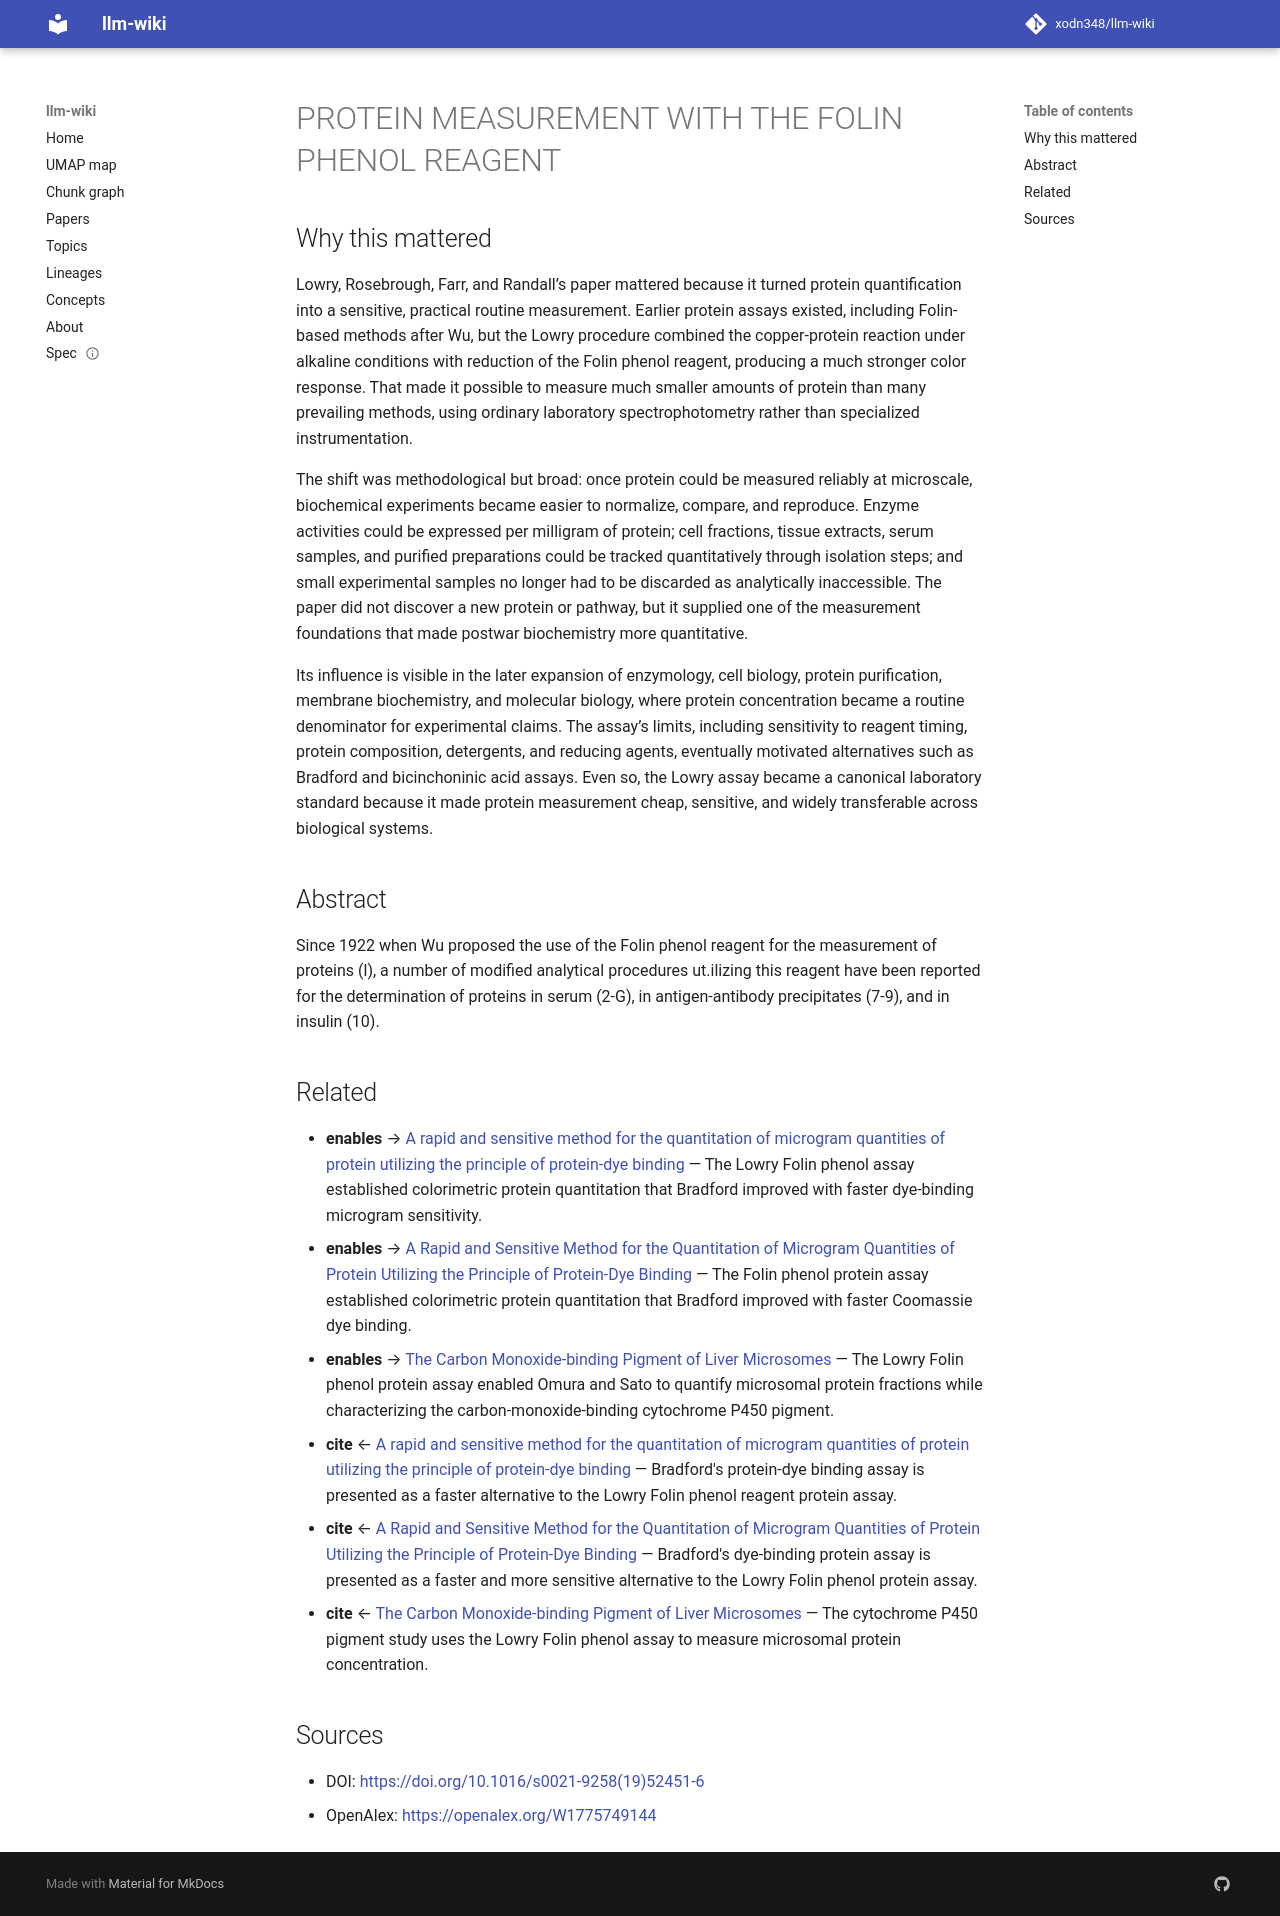

repository: xodn348/llm-wiki · page: paper/10_1016_s0021_9258_19_52451_6/index.html · generator: mkdocs

---
title: PROTEIN MEASUREMENT WITH THE FOLIN PHENOL REAGENT
doi: 10.1016/s0021-9258(19)52451-6
openalex_id: https://openalex.org/W1775749144
year: 1951
venue: Journal of Biological Chemistry
authors: OliverH. Lowry, NiraJ. Rosebrough, A. Farr, RoseJ. Randall
citations: 318023
fleming_tier: true
concepts:
- Reagent
- Chemistry
- Phenol
- Chromatography
- Organic chemistry
---

# PROTEIN MEASUREMENT WITH THE FOLIN PHENOL REAGENT

## Why this mattered

Lowry, Rosebrough, Farr, and Randall’s paper mattered because it turned protein quantification into a sensitive, practical routine measurement. Earlier protein assays existed, including Folin-based methods after Wu, but the Lowry procedure combined the copper-protein reaction under alkaline conditions with reduction of the Folin phenol reagent, producing a much stronger color response. That made it possible to measure much smaller amounts of protein than many prevailing methods, using ordinary laboratory spectrophotometry rather than specialized instrumentation.

The shift was methodological but broad: once protein could be measured reliably at microscale, biochemical experiments became easier to normalize, compare, and reproduce. Enzyme activities could be expressed per milligram of protein; cell fractions, tissue extracts, serum samples, and purified preparations could be tracked quantitatively through isolation steps; and small experimental samples no longer had to be discarded as analytically inaccessible. The paper did not discover a new protein or pathway, but it supplied one of the measurement foundations that made postwar biochemistry more quantitative.

Its influence is visible in the later expansion of enzymology, cell biology, protein purification, membrane biochemistry, and molecular biology, where protein concentration became a routine denominator for experimental claims. The assay’s limits, including sensitivity to reagent timing, protein composition, detergents, and reducing agents, eventually motivated alternatives such as Bradford and bicinchoninic acid assays. Even so, the Lowry assay became a canonical laboratory standard because it made protein measurement cheap, sensitive, and widely transferable across biological systems.

## Abstract

Since 1922 when Wu proposed the use of the Folin phenol reagent for the measurement of proteins (l), a number of modified analytical procedures ut.ilizing this reagent have been reported for the determination of proteins in serum (2-G), in antigen-antibody precipitates (7-9), and in insulin (10).


## Related

- **enables** → [A rapid and sensitive method for the quantitation of microgram quantities of protein utilizing the principle of protein-dye binding](10_1016_0003_2697_76_90527_3.md) — The Lowry Folin phenol assay established colorimetric protein quantitation that Bradford improved with faster dye-binding microgram sensitivity.
- **enables** → [A Rapid and Sensitive Method for the Quantitation of Microgram Quantities of Protein Utilizing the Principle of Protein-Dye Binding](10_1006_abio_1976_9999.md) — The Folin phenol protein assay established colorimetric protein quantitation that Bradford improved with faster Coomassie dye binding.
- **enables** → [The Carbon Monoxide-binding Pigment of Liver Microsomes](10_1016_s0021_9258_20_82244_3.md) — The Lowry Folin phenol protein assay enabled Omura and Sato to quantify microsomal protein fractions while characterizing the carbon-monoxide-binding cytochrome P450 pigment.
- **cite** ← [A rapid and sensitive method for the quantitation of microgram quantities of protein utilizing the principle of protein-dye binding](10_1016_0003_2697_76_90527_3.md) — Bradford's protein-dye binding assay is presented as a faster alternative to the Lowry Folin phenol reagent protein assay.
- **cite** ← [A Rapid and Sensitive Method for the Quantitation of Microgram Quantities of Protein Utilizing the Principle of Protein-Dye Binding](10_1006_abio_1976_9999.md) — Bradford's dye-binding protein assay is presented as a faster and more sensitive alternative to the Lowry Folin phenol protein assay.
- **cite** ← [The Carbon Monoxide-binding Pigment of Liver Microsomes](10_1016_s0021_9258_20_82244_3.md) — The cytochrome P450 pigment study uses the Lowry Folin phenol assay to measure microsomal protein concentration.


## Sources

- DOI: [https://doi.org/10.1016/s0021-9258(19)52451-6](https://doi.org/10.1016/s0021-9258(19)52451-6)
- OpenAlex: [https://openalex.org/W1775749144](https://openalex.org/W1775749144)
